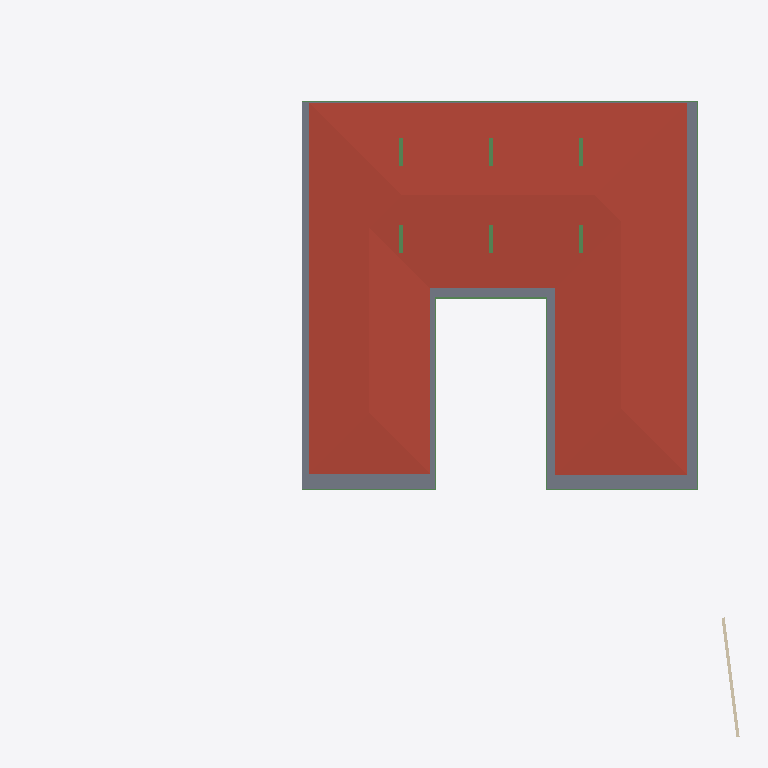
Plan cut of the same IFC building model at storey 'GF Lintel' (level 3.15 m, cut at 4.55 m), seen from above with north up, elements coloured by IFC class: 10 beams (green), 1 roof (red-brown), 1 slab (grey), 1 wall (beige). Cut surfaces are drawn darker.
Extent 40.0 m × 39.7 m × 7.7 m (x, y, z). Storeys (5): BF at -2.55 m; 00 at 0.00 m; GF at 0.45 m; GF Lintel at 3.15 m; FF at 3.65 m. Elements (265): 57 IfcWall, 51 IfcBeam, 37 IfcWindow, 29 IfcFurniture, 22 IfcColumn, 19 IfcSlab, 18 IfcSanitaryTerminal, 12 IfcDoor, 6 IfcFurnishingElement, 3 IfcCovering, 3 IfcElectricAppliance, 3 IfcVehicle.

HEADER;
FILE_DESCRIPTION(('ViewDefinition [CoordinationView]'),'2;1');
FILE_NAME('Manilal.ifc','2025-01-24T16:35:42+05:30',(),(),'IfcOpenShell 0.8.0','Bonsai 0.8.0','');
FILE_SCHEMA(('IFC4X3'));
ENDSEC;
DATA;
#1480=IFCPROJECT('2TuuvCHJz54PsFPcraEbH$',$,'My Project',$,$,$,$,(#3,#128),#1481);
#3305=IFCSITE('0lpfVeOW52QfroqLYyHNY2',$,'My Site',$,$,#26,$,$,$,$,$,$,$,$);
#22021=IFCSITE('3bEIgyqTrDuwi1cEDDCOva',$,'Site',$,$,#22364,#22354,$,$,$,$,$,$,$);
#3313=IFCBUILDING('0MzaWOaS178x5FMqOflU3C',$,'My Building',$,$,#25,$,$,$,$,$,$);
#2081=IFCBUILDINGSTOREY('09kFoqoxrCvB1_fcEsMZsQ',$,'GF',$,$,#217,$,$,$,$);
#2986=IFCBUILDINGSTOREY('0zoFHJ9PnFW80M$mIVDQW3',$,'BF',$,$,#14477,$,$,$,$);
#17145=IFCBUILDINGSTOREY('0MckaoTknA3edZMUNhTyAK',$,'FF',$,$,#17254,$,$,$,$);
#20035=IFCBUILDINGSTOREY('3LpnsPikv4mRTBpfC3WQtx',$,'00',$,$,#20051,$,$,$,$);
#23582=IFCBUILDINGSTOREY('0DtUgpQ1b6nBmkLmvc_ehu',$,'GF Lintel',$,$,#23767,$,$,$,$);
#17255=IFCROOF('188ChkeVP4PP3HZ1_FwQ2Y',$,'Roof',$,$,#50998,#17288,$,.HIP_ROOF.);
#42258=IFCSLAB('1w55rHt3zANRcG83T9Icc$',$,'Covering.004',$,$,#50948,#42269,$,.FLOOR.);
#166972=IFCBEAM('2DKWudKN99zg7uECGiuNeQ',$,'Beam',$,$,#167172,#166983,$,$);
#25887=IFCWALL('3DOK2PUDn3QwM2HLeZR6QD',$,'Wall',$,$,#65818,#25894,$,$);
#167034=IFCBEAM('10LxUqtgbFAQRhzIckOuGH',$,'Beam',$,$,#167101,#167045,$,$);
#24645=IFCBEAM('0VJDvmHaXAaRtTeoMCJUjJ',$,'Beam',$,$,#101970,#24656,$,$);
#56854=IFCBEAM('2c_4G3KlX4cRg2dPODH4s1',$,'Beam',$,$,#102000,#56865,$,$);
#24721=IFCBEAM('1xlWdgLa17MBpQVB9j2Cib',$,'Beam',$,$,#101975,#24732,$,$);
#102262=IFCBEAM('1cQ_XveKf3IhgOfAWmUbUT',$,'Beam',$,$,#102818,#102273,$,$);
#102151=IFCBEAM('2C1gwTeIv6R8TmGo509jsR',$,'Beam',$,$,#102789,#102163,$,$);
#102234=IFCBEAM('0q554weub4Iwu4PjffBSJv',$,'Beam',$,$,#102608,#102245,$,$);
#102357=IFCBEAM('3msecch2zBUOeV2BkTlji6',$,'Beam',$,$,#102631,#102368,$,$);
#102416=IFCBEAM('3ZwR1mU3j4mRYH5GbVzWyx',$,'Beam',$,$,#102553,#102427,$,$);
ENDSEC;
